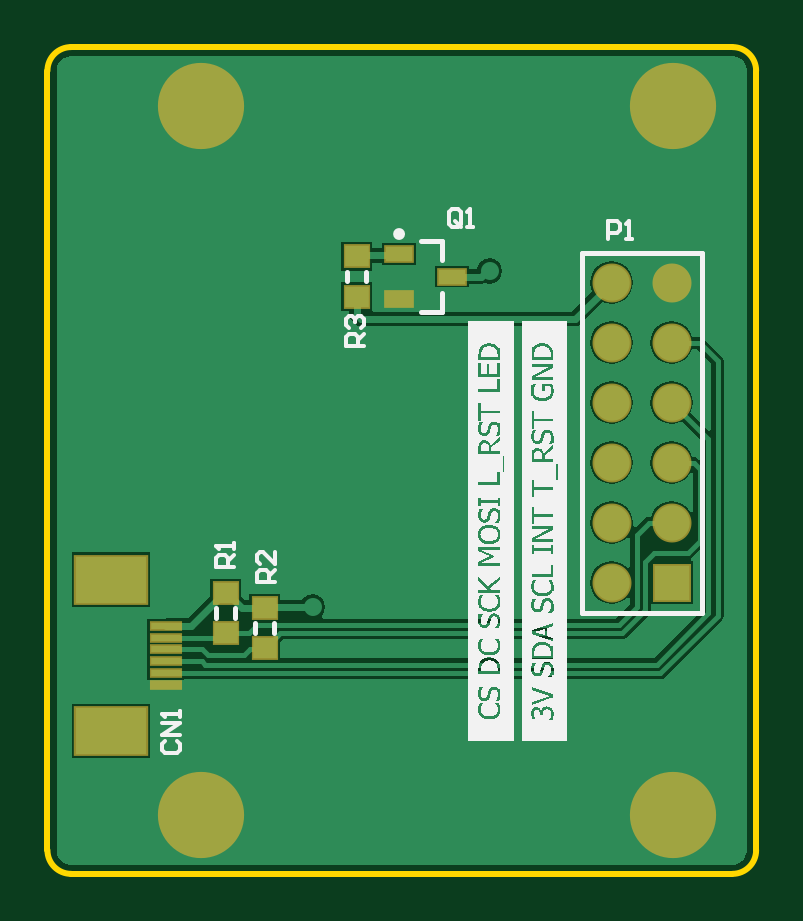
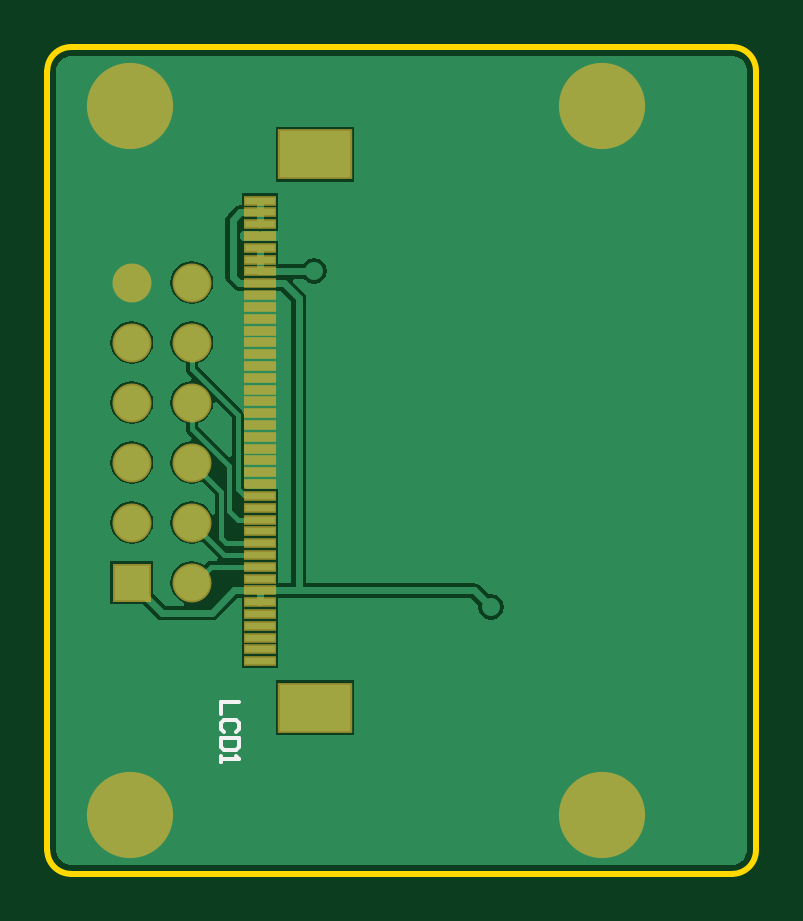
Circuit board: 7 layer files. Board 30.0 x 35.0 mm.
- bottom_copper: PCB1.GBL (9838 bytes)
- bottom_silk: PCB1.GBO (648 bytes)
- bottom_mask: PCB1.GBS (1527 bytes)
- outline: PCB1.GKO (650 bytes)
- top_copper: PCB1.GTL (10094 bytes)
- top_silk: PCB1.GTO (99076 bytes)
- top_mask: PCB1.GTS (1169 bytes)

=== bottom_copper: PCB1.GBL (9838 bytes, source omitted) ===
=== bottom_silk: PCB1.GBO ===
G04*
G04 #@! TF.GenerationSoftware,Altium Limited,Altium Designer,20.2.5 (213)*
G04*
G04 Layer_Color=32896*
%FSLAX25Y25*%
%MOIN*%
G70*
G04*
G04 #@! TF.SameCoordinates,30BD3B00-C382-4E22-9566-45DB6D5F9054*
G04*
G04*
G04 #@! TF.FilePolarity,Positive*
G04*
G01*
G75*
%ADD12C,0.00600*%
D12*
X60508Y18778D02*
X63507D01*
Y16779D01*
X61008Y13780D02*
X60508Y14279D01*
Y15279D01*
X61008Y15779D01*
X63007D01*
X63507Y15279D01*
Y14279D01*
X63007Y13780D01*
X60508Y12780D02*
X63507D01*
Y11280D01*
X63007Y10780D01*
X61008D01*
X60508Y11280D01*
Y12780D01*
X63507Y9781D02*
Y8781D01*
Y9281D01*
X60508D01*
X61008Y9781D01*
M02*

=== bottom_mask: PCB1.GBS ===
G04*
G04 #@! TF.GenerationSoftware,Altium Limited,Altium Designer,20.2.5 (213)*
G04*
G04 Layer_Color=16711935*
%FSLAX25Y25*%
%MOIN*%
G70*
G04*
G04 #@! TF.SameCoordinates,30BD3B00-C382-4E22-9566-45DB6D5F9054*
G04*
G04*
G04 #@! TF.FilePolarity,Negative*
G04*
G01*
G75*
%ADD14R,0.05512X0.01772*%
%ADD15R,0.12402X0.08465*%
%ADD17C,0.06496*%
%ADD18R,0.06496X0.06496*%
%ADD19C,0.14370*%
D14*
X57087Y102362D02*
D03*
Y100394D02*
D03*
Y98425D02*
D03*
Y96457D02*
D03*
Y94488D02*
D03*
Y92520D02*
D03*
Y90551D02*
D03*
Y88583D02*
D03*
Y86614D02*
D03*
Y84646D02*
D03*
Y82677D02*
D03*
Y80709D02*
D03*
Y78740D02*
D03*
Y76772D02*
D03*
Y74803D02*
D03*
Y72835D02*
D03*
Y70866D02*
D03*
Y68898D02*
D03*
Y66929D02*
D03*
Y64961D02*
D03*
Y62992D02*
D03*
Y61024D02*
D03*
Y59055D02*
D03*
Y57087D02*
D03*
Y55118D02*
D03*
Y53150D02*
D03*
Y51181D02*
D03*
Y49213D02*
D03*
Y47244D02*
D03*
Y45276D02*
D03*
Y43307D02*
D03*
Y41339D02*
D03*
Y39370D02*
D03*
Y37402D02*
D03*
Y35433D02*
D03*
Y33465D02*
D03*
Y31496D02*
D03*
Y29528D02*
D03*
Y27559D02*
D03*
Y25591D02*
D03*
D15*
X47933Y17874D02*
D03*
Y110079D02*
D03*
D17*
X68441Y88713D02*
D03*
X78441D02*
D03*
X68441Y78713D02*
D03*
X78441D02*
D03*
X68441Y68713D02*
D03*
X78441D02*
D03*
X68441Y58713D02*
D03*
X78441D02*
D03*
X68441Y48713D02*
D03*
X78441D02*
D03*
X68441Y38713D02*
D03*
D18*
X78441D02*
D03*
D19*
X78740Y0D02*
D03*
Y118110D02*
D03*
X0D02*
D03*
Y0D02*
D03*
M02*

=== outline: PCB1.GKO ===
G04*
G04 #@! TF.GenerationSoftware,Altium Limited,Altium Designer,20.2.5 (213)*
G04*
G04 Layer_Color=16711935*
%FSLAX25Y25*%
%MOIN*%
G70*
G04*
G04 #@! TF.SameCoordinates,30BD3B00-C382-4E22-9566-45DB6D5F9054*
G04*
G04*
G04 #@! TF.FilePolarity,Positive*
G04*
G01*
G75*
%ADD30C,0.01000*%
D30*
X-25591Y-5906D02*
G03*
X-21654Y-9843I3937J0D01*
G01*
X88583D02*
G03*
X92520Y-5906I0J3937D01*
G01*
Y124016D02*
G03*
X88583Y127953I-3937J0D01*
G01*
X-21654D02*
G03*
X-25591Y124016I0J-3937D01*
G01*
X-21654Y127953D02*
X88583D01*
X-25591Y-5906D02*
Y124016D01*
X-21654Y-9843D02*
X88583D01*
X92520Y-5906D02*
Y124016D01*
M02*

=== top_copper: PCB1.GTL (10094 bytes, source omitted) ===
=== top_silk: PCB1.GTO (99076 bytes, source omitted) ===
=== top_mask: PCB1.GTS ===
G04*
G04 #@! TF.GenerationSoftware,Altium Limited,Altium Designer,20.2.5 (213)*
G04*
G04 Layer_Color=8388736*
%FSLAX25Y25*%
%MOIN*%
G70*
G04*
G04 #@! TF.SameCoordinates,30BD3B00-C382-4E22-9566-45DB6D5F9054*
G04*
G04*
G04 #@! TF.FilePolarity,Negative*
G04*
G01*
G75*
%ADD13R,0.04528X0.04134*%
%ADD14R,0.05512X0.01772*%
%ADD15R,0.12402X0.08465*%
%ADD16R,0.05118X0.02953*%
%ADD17C,0.06496*%
%ADD18R,0.06496X0.06496*%
%ADD19C,0.14370*%
D13*
X25941Y86366D02*
D03*
Y93059D02*
D03*
X4095Y30307D02*
D03*
Y37000D02*
D03*
X10594Y27807D02*
D03*
Y34500D02*
D03*
D14*
X-5906Y23622D02*
D03*
Y25591D02*
D03*
Y27559D02*
D03*
Y29528D02*
D03*
Y31496D02*
D03*
Y21654D02*
D03*
D15*
X-15059Y39213D02*
D03*
Y13937D02*
D03*
D16*
X33012Y93453D02*
D03*
Y85972D02*
D03*
X41870Y89713D02*
D03*
D17*
X68441Y88713D02*
D03*
X78441D02*
D03*
X68441Y78713D02*
D03*
X78441D02*
D03*
X68441Y68713D02*
D03*
X78441D02*
D03*
X68441Y58713D02*
D03*
X78441D02*
D03*
X68441Y48713D02*
D03*
X78441D02*
D03*
X68441Y38713D02*
D03*
D18*
X78441D02*
D03*
D19*
X78740Y0D02*
D03*
Y118110D02*
D03*
X0D02*
D03*
Y0D02*
D03*
M02*

